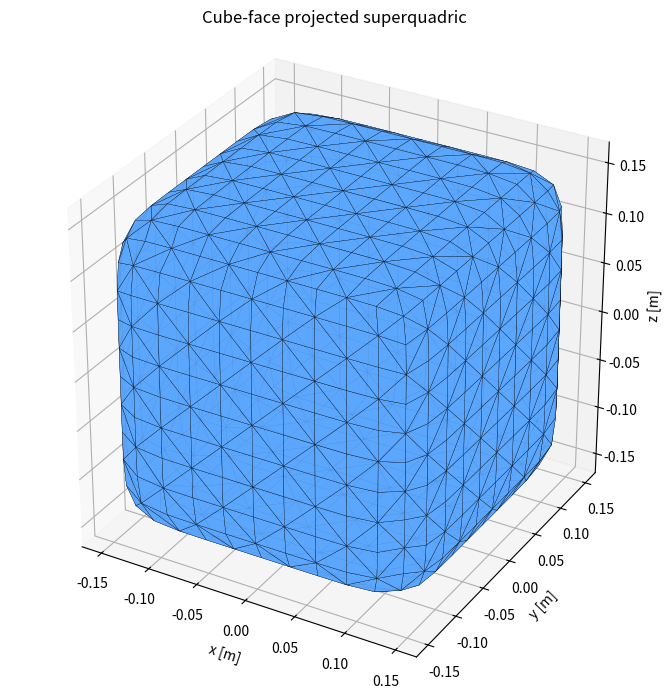

This chart was generated by the following Python code:
# #!/usr/bin/env python3
# """
# Generate and visualize a superquadric cuboid mesh.

# Dependencies:
#     pip install numpy matplotlib

# Optional OBJ export is built in and does not require trimesh.
# """

# import argparse
# import numpy as np
# import matplotlib.pyplot as plt
# from mpl_toolkits.mplot3d.art3d import Poly3DCollection


# def signed_power(x, p):
#     """Return sign(x) * |x|**p, valid for non-integer powers."""
#     return np.sign(x) * (np.abs(x) ** p)


# def superquadric_cuboid(
#     a=0.04, b=0.04, c=0.04,
#     eps1=0.25, eps2=0.25,
#     n_eta=48, n_omega=96,
#     remove_pole_duplicates=True,
# ):
#     """
#     Create a superellipsoid / superquadric cuboid surface mesh.

#     Geometry equation, centered at origin:
#         ( |x/a|^(2/eps2) + |y/b|^(2/eps2) )^(eps2/eps1)
#         + |z/c|^(2/eps1) = 1

#     Parametric form:
#         eta   in [-pi/2, pi/2]  latitude-like variable
#         omega in [-pi, pi]      longitude-like variable

#         x = a * sgn(cos eta)|cos eta|^eps1 * sgn(cos omega)|cos omega|^eps2
#         y = b * sgn(cos eta)|cos eta|^eps1 * sgn(sin omega)|sin omega|^eps2
#         z = c * sgn(sin eta)|sin eta|^eps1

#     Parameters:
#         a, b, c      half-size along x, y, z. Full dimensions are 2a, 2b, 2c.
#         eps1         vertical squareness: z profile / top-bottom flattening.
#         eps2         horizontal squareness: xy cross-section / side-corner sharpness.
#         n_eta        number of latitude samples. More -> smoother mesh.
#         n_omega      number of longitude samples. More -> smoother mesh.

#     Typical eps values:
#         eps = 1.0    ellipsoid-like
#         eps < 1.0    boxier / flatter faces / sharper edges
#         eps ~ 0.15   very cuboid-like but may create skinny triangles near edges
#         eps > 1.0    pinched / diamond-ish shapes, usually not wanted for a cuboid
#     """
#     eta = np.linspace(-np.pi / 2, np.pi / 2, n_eta + 1)
#     omega = np.linspace(-np.pi, np.pi, n_omega, endpoint=False)
#     Eta, Omega = np.meshgrid(eta, omega, indexing="ij")

#     X = a * signed_power(np.cos(Eta), eps1) * signed_power(np.cos(Omega), eps2)
#     Y = b * signed_power(np.cos(Eta), eps1) * signed_power(np.sin(Omega), eps2)
#     Z = c * signed_power(np.sin(Eta), eps1)

#     vertices = np.column_stack([X.ravel(), Y.ravel(), Z.ravel()])

#     faces = []

#     def vid(i, j):
#         return i * n_omega + (j % n_omega)

#     # Quad grid split into two triangles per cell.
#     for i in range(n_eta):
#         for j in range(n_omega):
#             v00 = vid(i, j)
#             v01 = vid(i, j + 1)
#             v10 = vid(i + 1, j)
#             v11 = vid(i + 1, j + 1)

#             faces.append([v00, v10, v11])
#             faces.append([v00, v11, v01])

#     faces = np.asarray(faces, dtype=np.int64)

#     # Optional cleanup: merge all bottom pole points and all top pole points.
#     # This avoids many duplicated vertices where cos(eta)=0.
#     if remove_pole_duplicates:
#         vertices, faces = merge_duplicate_vertices(vertices, faces, decimals=12)

#     return vertices, faces


# def merge_duplicate_vertices(vertices, faces, decimals=12):
#     """Merge vertices that are identical up to rounding."""
#     rounded = np.round(vertices, decimals=decimals)
#     unique, inverse = np.unique(rounded, axis=0, return_inverse=True)
#     new_faces = inverse[faces]

#     # Remove degenerate triangles created by vertex merging.
#     keep = []
#     for f in new_faces:
#         if len(set(f.tolist())) == 3:
#             keep.append(f)

#     return unique, np.asarray(keep, dtype=np.int64)



# def write_obj(path, vertices, faces):
#     """Write mesh as a simple Wavefront OBJ."""
#     with open(path, "w") as f:
#         for v in vertices:
#             # v is one vertex: [x, y, z]
#             f.write(f"v {v[0]:9g} {v[1]:9g} {v[2]:9g}\n")
    
#         for tri in faces:
#             # OBJ indices are 1-based, while Python indices are 0-based
#             f.write(f"f {tri[0] + 1} {tri[1] + 1} {tri[2] + 1}\n")

# def triangle_quality(vertices, faces):
#     """Return simple mesh diagnostics: area stats and edge-length stats."""
#     tri = vertices[faces]

#     e01 = np.linalg.norm(tri[:, 1] - tri[:, 0], axis=1)
#     e12 = np.linalg.norm(tri[:, 2] - tri[:, 1], axis=1)
#     e20 = np.linalg.norm(tri[:, 0] - tri[:, 2], axis=1)

#     areas = 0.5 * np.linalg.norm(
#         np.cross(tri[:, 1] - tri[:, 0], tri[:, 2] - tri[:, 0]),
#         axis=1,
#     )

#     edges = np.concatenate([e01, e12, e20])

#     return {
#         "num_vertices": len(vertices),
#         "num_faces": len(faces),
#         "min_area": float(areas.min()),
#         "mean_area": float(areas.mean()),
#         "max_area": float(areas.max()),
#         "min_edge": float(edges.min()),
#         "mean_edge": float(edges.mean()),
#         "max_edge": float(edges.max()),
#     }


# def plot_mesh(vertices, faces, outfile=None, show_edges=True):
#     fig = plt.figure(figsize=(8, 7))
#     ax = fig.add_subplot(111, projection="3d")

#     tri_vertices = vertices[faces]

#     collection = Poly3DCollection(
#         tri_vertices,
#         alpha=0.88,
#         linewidths=0.15 if show_edges else 0.0,
#         edgecolors="k" if show_edges else "none",
#     )
#     collection.set_facecolor((0.35, 0.65, 1.0, 0.88))
#     ax.add_collection3d(collection)

#     mins = vertices.min(axis=0)
#     maxs = vertices.max(axis=0)
#     center = 0.5 * (mins + maxs)
#     radius = 0.55 * np.max(maxs - mins)

#     ax.set_xlim(center[0] - radius, center[0] + radius)
#     ax.set_ylim(center[1] - radius, center[1] + radius)
#     ax.set_zlim(center[2] - radius, center[2] + radius)

#     ax.set_box_aspect([1, 1, 1])
#     ax.set_xlabel("x [m]")
#     ax.set_ylabel("y [m]")
#     ax.set_zlabel("z [m]")
#     ax.set_title("Superquadric cuboid mesh")

#     plt.tight_layout()

#     if outfile:
#         plt.savefig(outfile, dpi=220)
#         print(f"Saved plot to: {outfile}")
#     else:
#         plt.show()


# def main():
#     parser = argparse.ArgumentParser()

#     parser.add_argument("--a", type=float, default=0.04, help="half-size along x")
#     parser.add_argument("--b", type=float, default=0.04, help="half-size along y")
#     parser.add_argument("--c", type=float, default=0.04, help="half-size along z")

#     parser.add_argument("--eps1", type=float, default=0.25, help="vertical squareness")
#     parser.add_argument("--eps2", type=float, default=0.25, help="horizontal squareness")

#     parser.add_argument("--n_eta", type=int, default=56, help="latitude resolution")
#     parser.add_argument("--n_omega", type=int, default=112, help="longitude resolution")

#     parser.add_argument("--obj", type=str, default="superquadric_cuboid.obj")
#     parser.add_argument("--png", type=str, default="superquadric_cuboid.png")
#     parser.add_argument("--no_edges", action="store_true")

#     args = parser.parse_args()

#     V, F = superquadric_cuboid(
#         a=args.a,
#         b=args.b,
#         c=args.c,
#         eps1=args.eps1,
#         eps2=args.eps2,
#         n_eta=args.n_eta,
#         n_omega=args.n_omega,
#     )

#     stats = triangle_quality(V, F)

#     print("Mesh diagnostics:")
#     for k, v in stats.items():
#         print(f"  {k}: {v}")

#     write_obj(args.obj, V, F)
#     print(f"Saved OBJ to: {args.obj}")

#     plot_mesh(V, F, outfile=args.png, show_edges=not args.no_edges)


# if __name__ == "__main__":
#     main()

#!/usr/bin/env python3

"""
Generate a watertight superquadric cuboid surface using six projected
cube-face grids.

This avoids the pole singularities and highly connected pole vertices of
latitude/longitude superquadric parameterization.
"""

import argparse

import matplotlib.pyplot as plt
import numpy as np

from mpl_toolkits.mplot3d.art3d import Poly3DCollection


def project_direction_to_superquadric(
    directions,
    a,
    b,
    c,
    eps1,
    eps2,
):
    """
    Project nonzero directions radially onto the superquadric:

        (
            |x/a|^(2/eps2)
            + |y/b|^(2/eps2)
        )^(eps2/eps1)
        + |z/c|^(2/eps1)
        = 1

    If p = t*d, the implicit expression scales as t^(2/eps1).
    Therefore:

        t = implicit(d)^(-eps1/2)
    """

    directions = np.asarray(
        directions,
        dtype=np.float64,
    )

    if directions.ndim != 2 or directions.shape[1] != 3:
        raise ValueError(
            "directions must have shape (N, 3)"
        )

    x = directions[:, 0]
    y = directions[:, 1]
    z = directions[:, 2]

    xy_term = (
        (np.abs(x) / a) ** (2.0 / eps2)
        + (np.abs(y) / b) ** (2.0 / eps2)
    ) ** (eps2 / eps1)

    z_term = (
        np.abs(z) / c
    ) ** (2.0 / eps1)

    implicit_value = xy_term + z_term

    if np.any(implicit_value <= 0.0):
        raise RuntimeError(
            "Projection received a zero or invalid direction."
        )

    scale = implicit_value ** (
        -0.5 * eps1
    )

    return directions * scale[:, None]


def merge_duplicate_vertices(
    vertices,
    faces,
    decimals=12,
):
    """
    Merge coincident vertices, remove degenerate triangles, and remove
    duplicated triangles.
    """

    vertices = np.asarray(
        vertices,
        dtype=np.float64,
    )

    faces = np.asarray(
        faces,
        dtype=np.int64,
    )

    rounded = np.round(
        vertices,
        decimals=decimals,
    )

    unique_vertices, inverse = np.unique(
        rounded,
        axis=0,
        return_inverse=True,
    )

    remapped_faces = inverse[faces]

    nondegenerate_faces = []

    for face in remapped_faces:
        if len(set(face.tolist())) == 3:
            nondegenerate_faces.append(face)

    if not nondegenerate_faces:
        raise RuntimeError(
            "No nondegenerate triangles remained."
        )

    nondegenerate_faces = np.asarray(
        nondegenerate_faces,
        dtype=np.int64,
    )

    # Remove triangles duplicated along cube-face boundaries.
    canonical_faces = np.sort(
        nondegenerate_faces,
        axis=1,
    )

    _, unique_face_indices = np.unique(
        canonical_faces,
        axis=0,
        return_index=True,
    )

    unique_face_indices = np.sort(
        unique_face_indices
    )

    unique_faces = nondegenerate_faces[
        unique_face_indices
    ]

    return unique_vertices, unique_faces


def orient_faces_outward(
    vertices,
    faces,
):
    """
    Ensure triangle normals point away from the origin.

    The generated superquadric is centered at the origin.
    """

    vertices = np.asarray(
        vertices,
        dtype=np.float64,
    )

    faces = np.asarray(
        faces,
        dtype=np.int64,
    ).copy()

    triangles = vertices[faces]

    edge_1 = (
        triangles[:, 1]
        - triangles[:, 0]
    )

    edge_2 = (
        triangles[:, 2]
        - triangles[:, 0]
    )

    normals = np.cross(
        edge_1,
        edge_2,
    )

    centroids = triangles.mean(
        axis=1
    )

    orientation = np.einsum(
        "ij,ij->i",
        normals,
        centroids,
    )

    inward = orientation < 0.0

    faces[inward, 1], faces[inward, 2] = (
        faces[inward, 2].copy(),
        faces[inward, 1].copy(),
    )

    # Recheck.
    triangles = vertices[faces]

    normals = np.cross(
        triangles[:, 1] - triangles[:, 0],
        triangles[:, 2] - triangles[:, 0],
    )

    centroids = triangles.mean(axis=1)

    orientation = np.einsum(
        "ij,ij->i",
        normals,
        centroids,
    )

    if np.any(orientation <= 0.0):
        bad_ids = np.flatnonzero(
            orientation <= 0.0
        )[:20]

        raise RuntimeError(
            "Could not orient all faces outward. "
            f"First bad face IDs: {bad_ids.tolist()}"
        )

    return faces


def make_cube_face(
    axis,
    sign,
    resolution,
):
    """
    Generate one regular cube-face grid.

    Returns:
        vertices: ((resolution + 1)^2, 3)
        faces:    (2 * resolution^2, 3)
    """

    coordinates = np.linspace(
        -1.0,
        1.0,
        resolution + 1,
        dtype=np.float64,
    )

    vertices = []

    for row in range(resolution + 1):
        v = coordinates[row]

        for column in range(resolution + 1):
            u = coordinates[column]

            if axis == 0:
                point = [float(sign), u, v]

            elif axis == 1:
                point = [u, float(sign), v]

            elif axis == 2:
                point = [u, v, float(sign)]

            else:
                raise ValueError(
                    f"Invalid axis: {axis}"
                )

            vertices.append(point)

    vertices = np.asarray(
        vertices,
        dtype=np.float64,
    )

    def vertex_id(row, column):
        return (
            row * (resolution + 1)
            + column
        )

    faces = []

    for row in range(resolution):
        for column in range(resolution):
            v00 = vertex_id(
                row,
                column,
            )

            v10 = vertex_id(
                row,
                column + 1,
            )

            v01 = vertex_id(
                row + 1,
                column,
            )

            v11 = vertex_id(
                row + 1,
                column + 1,
            )

            # Alternating diagonal avoids imposing one global diagonal
            # direction across every quad.
            if (row + column) % 2 == 0:
                faces.append(
                    [v00, v10, v11]
                )

                faces.append(
                    [v00, v11, v01]
                )

            else:
                faces.append(
                    [v00, v10, v01]
                )

                faces.append(
                    [v10, v11, v01]
                )

    return (
        vertices,
        np.asarray(
            faces,
            dtype=np.int64,
        ),
    )


def superquadric_from_cube_faces(
    a=0.155,
    b=0.155,
    c=0.155,
    eps1=0.25,
    eps2=0.25,
    face_resolution=10,
):
    """
    Generate a closed superquadric surface from six cube-face grids.

    Approximate output counts after shared-edge/corner merging:

        vertices = 6 * resolution^2 + 2
        triangles = 12 * resolution^2

    Examples:
        resolution=8:
            approximately 386 vertices, 768 triangles

        resolution=10:
            approximately 602 vertices, 1200 triangles

        resolution=12:
            approximately 866 vertices, 1728 triangles
    """

    if face_resolution < 2:
        raise ValueError(
            "face_resolution must be at least 2."
        )

    all_vertices = []
    all_faces = []

    vertex_offset = 0

    for axis in (0, 1, 2):
        for sign in (-1, 1):
            face_vertices, face_triangles = (
                make_cube_face(
                    axis=axis,
                    sign=sign,
                    resolution=face_resolution,
                )
            )

            all_vertices.append(
                face_vertices
            )

            all_faces.append(
                face_triangles
                + vertex_offset
            )

            vertex_offset += len(
                face_vertices
            )

    cube_vertices = np.concatenate(
        all_vertices,
        axis=0,
    )

    faces = np.concatenate(
        all_faces,
        axis=0,
    )

    projected_vertices = (
        project_direction_to_superquadric(
            directions=cube_vertices,
            a=a,
            b=b,
            c=c,
            eps1=eps1,
            eps2=eps2,
        )
    )

    vertices, faces = (
        merge_duplicate_vertices(
            projected_vertices,
            faces,
            decimals=12,
        )
    )

    faces = orient_faces_outward(
        vertices,
        faces,
    )

    return vertices, faces


def analyze_surface_mesh(
    vertices,
    faces,
):
    """
    Print triangle, manifold-edge and vertex-valence diagnostics.
    """

    triangles = vertices[faces]

    edge_01 = np.linalg.norm(
        triangles[:, 1]
        - triangles[:, 0],
        axis=1,
    )

    edge_12 = np.linalg.norm(
        triangles[:, 2]
        - triangles[:, 1],
        axis=1,
    )

    edge_20 = np.linalg.norm(
        triangles[:, 0]
        - triangles[:, 2],
        axis=1,
    )

    edge_lengths = np.stack(
        [edge_01, edge_12, edge_20],
        axis=1,
    )

    areas = (
        0.5
        * np.linalg.norm(
            np.cross(
                triangles[:, 1]
                - triangles[:, 0],
                triangles[:, 2]
                - triangles[:, 0],
            ),
            axis=1,
        )
    )

    min_edge = edge_lengths.min(
        axis=1
    )

    max_edge = edge_lengths.max(
        axis=1
    )

    edge_ratio = (
        max_edge
        / np.maximum(min_edge, 1.0e-15)
    )

    # Equilateral triangle quality = 1.
    normalized_area_quality = (
        4.0
        * np.sqrt(3.0)
        * areas
        / np.maximum(
            np.sum(
                edge_lengths**2,
                axis=1,
            ),
            1.0e-30,
        )
    )

    # Count undirected edge usage.
    edge_count = {}

    for face in faces:
        for i, j in (
            (face[0], face[1]),
            (face[1], face[2]),
            (face[2], face[0]),
        ):
            edge = tuple(
                sorted(
                    (int(i), int(j))
                )
            )

            edge_count[edge] = (
                edge_count.get(edge, 0)
                + 1
            )

    boundary_edges = [
        edge
        for edge, count in edge_count.items()
        if count == 1
    ]

    nonmanifold_edges = [
        edge
        for edge, count in edge_count.items()
        if count > 2
    ]

    valence = np.zeros(
        len(vertices),
        dtype=np.int64,
    )

    for face in faces:
        for vertex_id in face:
            valence[int(vertex_id)] += 1

    print("\n" + "=" * 80)
    print("SURFACE MESH QUALITY")
    print("=" * 80)

    print("vertices:", len(vertices))
    print("triangles:", len(faces))

    print("\n[Bounds]")
    print("min:", vertices.min(axis=0))
    print("max:", vertices.max(axis=0))
    print(
        "extent:",
        vertices.max(axis=0)
        - vertices.min(axis=0),
    )

    print("\n[Triangle area]")
    print("minimum:", float(areas.min()))
    print("median:", float(np.median(areas)))
    print("maximum:", float(areas.max()))
    print(
        "minimum / median:",
        float(
            areas.min()
            / max(
                np.median(areas),
                1.0e-30,
            )
        ),
    )

    print("\n[Triangle edge ratio]")
    print(
        "median:",
        float(np.median(edge_ratio)),
    )
    print(
        "95th percentile:",
        float(
            np.percentile(
                edge_ratio,
                95,
            )
        ),
    )
    print(
        "maximum:",
        float(edge_ratio.max()),
    )

    print("\n[Normalized area quality]")
    print(
        "minimum:",
        float(
            normalized_area_quality.min()
        ),
    )
    print(
        "5th percentile:",
        float(
            np.percentile(
                normalized_area_quality,
                5,
            )
        ),
    )
    print(
        "median:",
        float(
            np.median(
                normalized_area_quality
            )
        ),
    )

    print("\n[Topology]")
    print(
        "boundary edges:",
        len(boundary_edges),
    )
    print(
        "nonmanifold edges:",
        len(nonmanifold_edges),
    )
    print(
        "minimum triangle valence:",
        int(valence.min()),
    )
    print(
        "median triangle valence:",
        float(np.median(valence)),
    )
    print(
        "maximum triangle valence:",
        int(valence.max()),
    )

    if len(boundary_edges) != 0:
        raise RuntimeError(
            "The generated mesh is not watertight: "
            f"{len(boundary_edges)} boundary edges."
        )

    if len(nonmanifold_edges) != 0:
        raise RuntimeError(
            "The generated mesh is non-manifold: "
            f"{len(nonmanifold_edges)} edges have more than "
            "two incident triangles."
        )

    return {
        "areas": areas,
        "edge_ratio": edge_ratio,
        "normalized_area_quality":
            normalized_area_quality,
        "valence": valence,
    }


def write_obj(
    path,
    vertices,
    faces,
):
    with open(
        path,
        "w",
        encoding="utf-8",
    ) as file:
        for vertex in vertices:
            file.write(
                f"v "
                f"{vertex[0]:.9g} "
                f"{vertex[1]:.9g} "
                f"{vertex[2]:.9g}\n"
            )

        for face in faces:
            file.write(
                f"f "
                f"{face[0] + 1} "
                f"{face[1] + 1} "
                f"{face[2] + 1}\n"
            )


def plot_mesh(
    vertices,
    faces,
    output_path=None,
    show_edges=True,
):
    figure = plt.figure(
        figsize=(8, 7)
    )

    axis = figure.add_subplot(
        111,
        projection="3d",
    )

    triangles = vertices[faces]

    collection = Poly3DCollection(
        triangles,
        alpha=0.88,
        linewidths=(
            0.2
            if show_edges
            else 0.0
        ),
        edgecolors=(
            "black"
            if show_edges
            else "none"
        ),
    )

    collection.set_facecolor(
        (0.35, 0.65, 1.0, 0.88)
    )

    axis.add_collection3d(
        collection
    )

    minimum = vertices.min(axis=0)
    maximum = vertices.max(axis=0)

    center = 0.5 * (
        minimum + maximum
    )

    radius = 0.55 * np.max(
        maximum - minimum
    )

    axis.set_xlim(
        center[0] - radius,
        center[0] + radius,
    )

    axis.set_ylim(
        center[1] - radius,
        center[1] + radius,
    )

    axis.set_zlim(
        center[2] - radius,
        center[2] + radius,
    )

    axis.set_box_aspect(
        [1, 1, 1]
    )

    axis.set_xlabel("x [m]")
    axis.set_ylabel("y [m]")
    axis.set_zlabel("z [m]")

    axis.set_title(
        "Cube-face projected superquadric"
    )

    plt.tight_layout()

    if output_path:
        plt.savefig(
            output_path,
            dpi=220,
        )

        print(
            "Saved plot to:",
            output_path,
        )

    else:
        plt.show()


def main():
    parser = argparse.ArgumentParser()

    parser.add_argument(
        "--a",
        type=float,
        default=0.155,
    )

    parser.add_argument(
        "--b",
        type=float,
        default=0.155,
    )

    parser.add_argument(
        "--c",
        type=float,
        default=0.155,
    )

    parser.add_argument(
        "--eps1",
        type=float,
        default=0.25,
    )

    parser.add_argument(
        "--eps2",
        type=float,
        default=0.25,
    )

    parser.add_argument(
        "--face_resolution",
        type=int,
        default=10,
    )

    parser.add_argument(
        "--obj",
        type=str,
        default=(
            "superquadric_cube_faces.obj"
        ),
    )

    parser.add_argument(
        "--png",
        type=str,
        default=(
            "superquadric_cube_faces.png"
        ),
    )

    parser.add_argument(
        "--no_edges",
        action="store_true",
    )

    args = parser.parse_args()

    vertices, faces = (
        superquadric_from_cube_faces(
            a=args.a,
            b=args.b,
            c=args.c,
            eps1=args.eps1,
            eps2=args.eps2,
            face_resolution=args.face_resolution,
        )
    )

    analyze_surface_mesh(
        vertices,
        faces,
    )

    write_obj(
        args.obj,
        vertices,
        faces,
    )

    print(
        "Saved OBJ to:",
        args.obj,
    )

    plot_mesh(
        vertices,
        faces,
        output_path=args.png,
        show_edges=not args.no_edges,
    )


if __name__ == "__main__":
    main()
